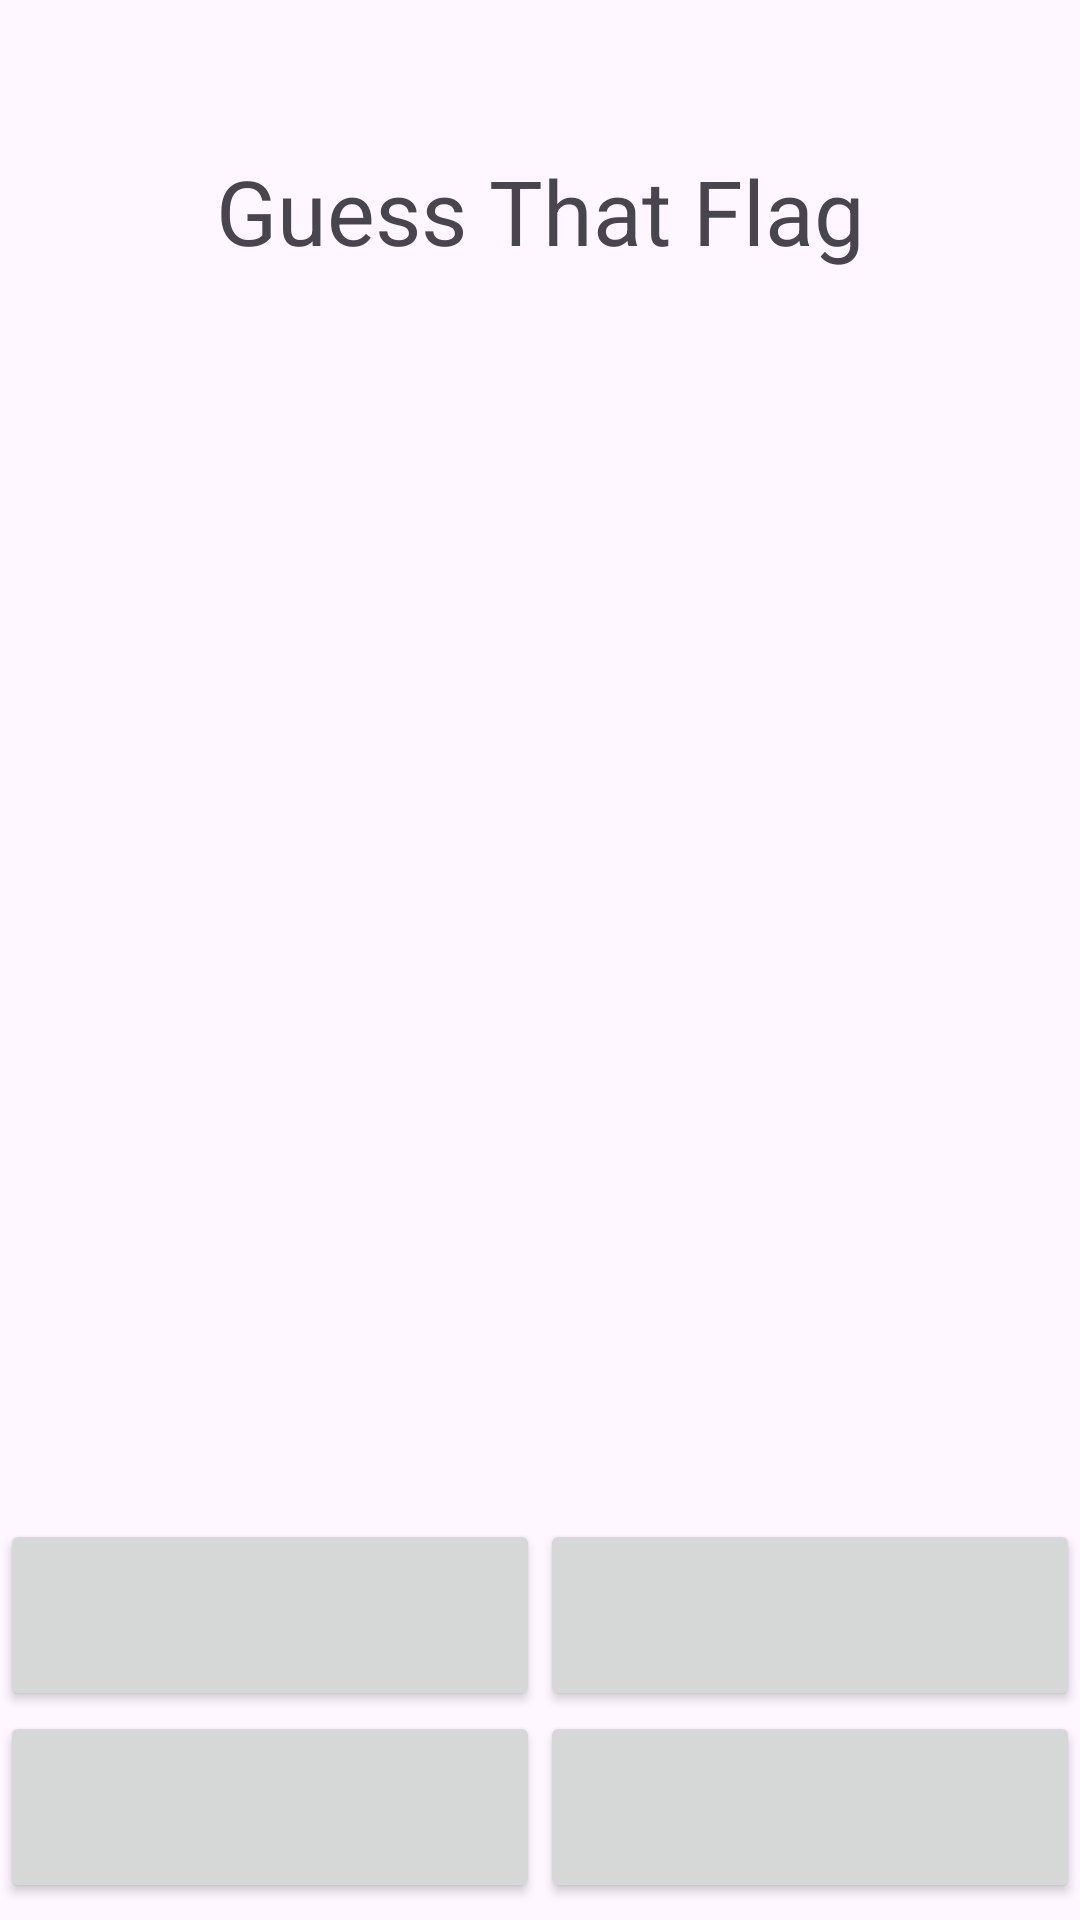

Here is an Android app screen rendered from its layout file. Give the layout XML and the strings, colors and styles it references.
<!-- AndroidManifest.xml: application theme Theme.UTS_PM5_WilbertNeilsonSachio -->
<!-- res/layout/activity_quiz.xml -->
<?xml version="1.0" encoding="utf-8"?>
<androidx.constraintlayout.widget.ConstraintLayout xmlns:android="http://schemas.android.com/apk/res/android"
    xmlns:app="http://schemas.android.com/apk/res-auto"
    xmlns:tools="http://schemas.android.com/tools"
    android:id="@+id/main"
    android:layout_width="match_parent"
    android:layout_height="match_parent"
    tools:context=".QuizActivity">

    <TextView
        android:id="@+id/guessFlag"
        style="@style/app_name"
        android:layout_width="wrap_content"
        android:layout_height="wrap_content"
        android:text="@string/guess_flag"
        app:layout_constraintBottom_toTopOf="@id/flagImage"
        app:layout_constraintEnd_toEndOf="parent"
        app:layout_constraintStart_toStartOf="parent"
        app:layout_constraintTop_toTopOf="parent"
         />

    <ImageView
        android:id="@+id/flagImage"
        android:layout_width="0dp"
        android:layout_height="200dp"
        app:layout_constraintBottom_toTopOf="@id/option1"
        app:layout_constraintEnd_toEndOf="parent"
        app:layout_constraintHorizontal_bias="1.0"
        app:layout_constraintStart_toStartOf="parent"
        app:layout_constraintTop_toBottomOf="@id/guessFlag"
        app:layout_constraintVertical_bias="0.197" />

    <Button
        android:id="@+id/option1"
        android:layout_width="0dp"
        android:layout_height="64dp"
        android:layout_marginTop="196dp"
        app:layout_constraintEnd_toStartOf="@id/option2"
        app:layout_constraintStart_toStartOf="parent"
        app:layout_constraintTop_toBottomOf="@id/flagImage" />

    <Button
        android:id="@+id/option2"
        android:layout_width="0dp"
        android:layout_height="64dp"
        android:layout_marginTop="196dp"
        app:layout_constraintEnd_toEndOf="parent"
        app:layout_constraintStart_toEndOf="@id/option1"
        app:layout_constraintTop_toBottomOf="@id/flagImage" />

    <Button
        android:id="@+id/option3"
        android:layout_width="0dp"
        android:layout_height="64dp"
        app:layout_constraintEnd_toStartOf="@id/option4"
        app:layout_constraintStart_toStartOf="parent"
        app:layout_constraintTop_toBottomOf="@id/option1" />

    <Button
        android:id="@+id/option4"
        android:layout_width="0dp"
        android:layout_height="64dp"
        app:layout_constraintTop_toBottomOf="@id/option2"
        app:layout_constraintStart_toEndOf="@id/option3"
        app:layout_constraintEnd_toEndOf="parent" />

</androidx.constraintlayout.widget.ConstraintLayout>
<!-- resources referenced by this layout -->
<resources>
  <string name="guess_flag">Guess That Flag</string>
  <style name="app_name">
          <item name="android:textSize">30sp</item>
          <item name="android:paddingTop">50dp</item>
          <item name="android:paddingBottom">20dp</item>
      </style>
  <style name="Theme.UTS_PM5_WilbertNeilsonSachio" parent="Base.Theme.UTS_PM5_WilbertNeilsonSachio" />
  <style name="Base.Theme.UTS_PM5_WilbertNeilsonSachio" parent="Theme.Material3.DayNight.NoActionBar">
          <item name="postSplashScreenTheme">@style/Theme.FlagQuiz.NoActionBar</item>
      </style>
  <style name="Theme.FlagQuiz.NoActionBar" parent="Theme.Material3.DayNight.NoActionBar">
          
      </style>
</resources>
